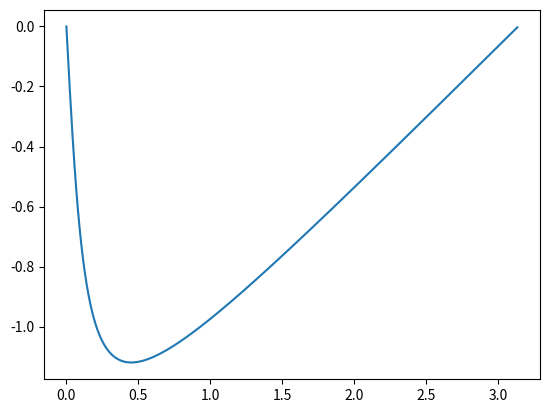

This figure's Python source:
from scipy import signal
import matplotlib.pyplot as plt
import numpy as np

def calculateFrequencyResponse(A_coeficients, B_coeficients):
    return signal.freqz(B_coeficients, A_coeficients);

w, h = calculateFrequencyResponse([1,-0.9],[1])

angles = np.unwrap(np.angle(h))

plt.plot(w, angles);
plt.show()